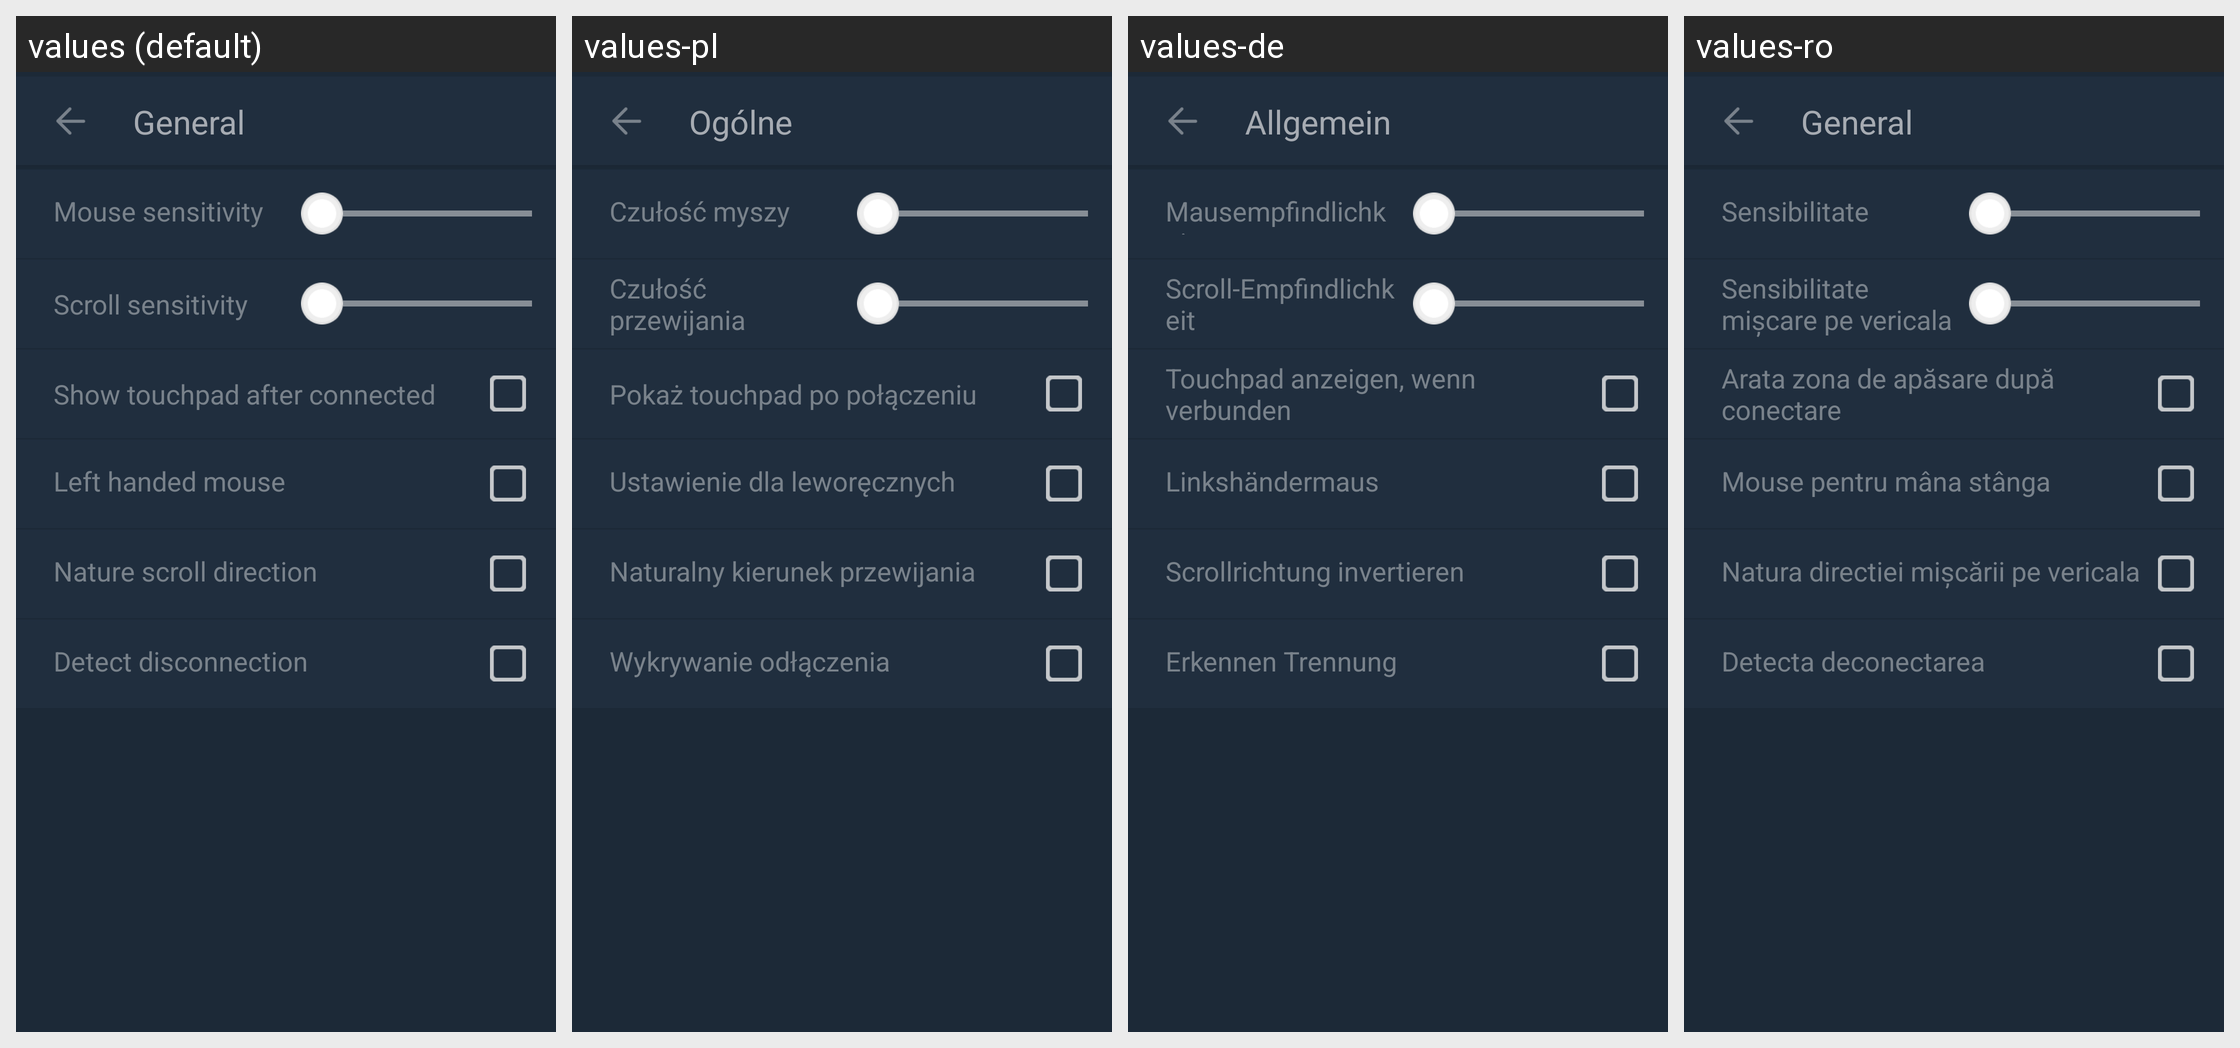

Here is an Android app screen in its default locale and in the app's own translations. Write out the translated-string differences for the strings that appear on this screen.
Android screen res/layout/activity_general.xml rendered under 4 locales, left to right: values (default), values-pl, values-de, values-ro. Device: Nexus 5 (rendered at 1080×1920; each locale shown at half size, 540×960, under a caption strip naming it); theme AppTheme.NoActionBar.
Other locales in the repository, not shown: values-bs, values-cs, values-el, values-es, values-fr, values-ko, values-lt, values-nl, values-pt, values-ru, values-sk, values-tr, values-zh-rCN.
Strings drawn on this screen, with the default value and each locale's value (text and hints the layout hard-codes, and strings that could not be matched under every locale, appear in the picture but are not listed):

setting_General
  values: General
  values-pl: Ogólne
  values-de: Allgemein
  values-ro: General

setting_mouse_sensitivity
  values: Mouse sensitivity
  values-pl: Czułość myszy
  values-de: Mausempfindlichkeit
  values-ro: Sensibilitate mouse

setting_scroll_sensitivity
  values: Scroll sensitivity
  values-pl: Czułość przewijania
  values-de: Scroll-Empfindlichkeit
  values-ro: Sensibilitate mișcare pe vericala

setting_connected_after
  values: Show touchpad after connected
  values-pl: Pokaż touchpad po połączeniu
  values-de: Touchpad anzeigen, wenn verbunden
  values-ro: Arata zona de apăsare după conectare

setting_mouse_left_handed
  values: Left handed mouse
  values-pl: Ustawienie dla leworęcznych
  values-de: Linkshändermaus
  values-ro: Mouse pentru mâna stânga

setting_scroll_direction
  values: Nature scroll direction
  values-pl: Naturalny kierunek przewijania
  values-de: Scrollrichtung invertieren
  values-ro: Natura directiei mișcării pe vericala

setting_connection_detect
  values: Detect disconnection
  values-pl: Wykrywanie odłączenia
  values-de: Erkennen Trennung
  values-ro: Detecta deconectarea
